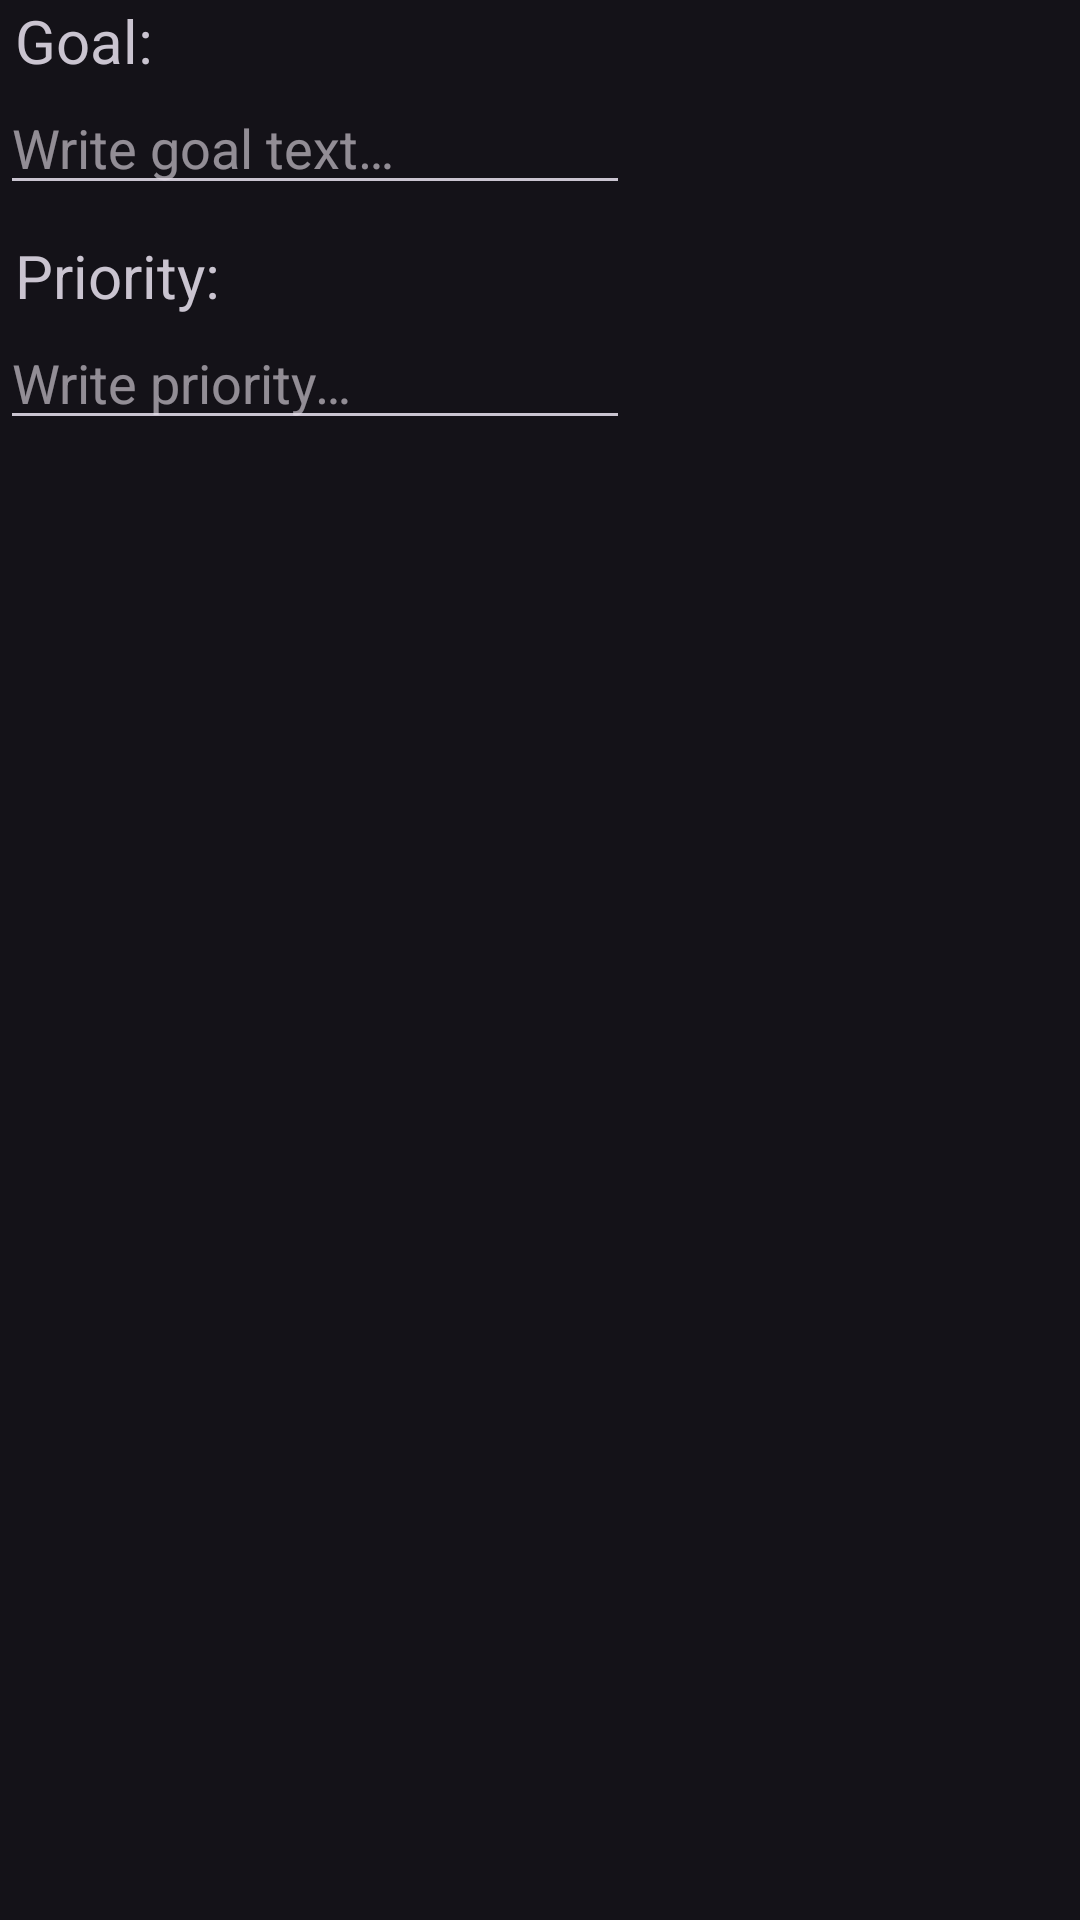

Here is an Android app screen rendered from its layout file. Give the layout XML and the strings, colors and styles it references.
<!-- AndroidManifest.xml: application theme Theme.ShoppingList -->
<!-- res/layout/editor_part.xml -->
<?xml version="1.0" encoding="utf-8"?>
<LinearLayout xmlns:android="http://schemas.android.com/apk/res/android"
    android:orientation="vertical"
    android:layout_width="wrap_content"
    android:layout_height="wrap_content">
    <LinearLayout
        android:id="@+id/editTextContainer"
        android:layout_width="wrap_content"
        android:layout_height="wrap_content"
        android:gravity="center_vertical"
        android:orientation="vertical">

        <TextView
            android:id="@+id/editorGoalText"
            android:layout_width="wrap_content"
            android:layout_height="wrap_content"
            android:layout_marginStart="5dp"
            android:text="@string/editor_add_new_goal_text"
            android:textSize="20sp" />

        <EditText
            android:id="@+id/goalTextField"
            android:layout_width="wrap_content"
            android:layout_height="wrap_content"
            android:autofillHints="goal"
            android:ems="10"
            android:gravity="start|top"
            android:hint="@string/goal_text_field_hint"
            android:inputType="textMultiLine" />
        <com.helpfull.goalsList.customViews.ErrorMessageView
            android:id="@+id/textErrorMessage"
            android:layout_width="match_parent"
            android:layout_height="0dp"
            android:text=""/>
    </LinearLayout>

    <LinearLayout
        android:id="@+id/editPriorityContainer"
        android:layout_width="wrap_content"
        android:layout_height="wrap_content"
        android:gravity="center_vertical"
        android:orientation="vertical">

        <TextView
            android:id="@+id/goalPriority"
            android:layout_width="wrap_content"
            android:layout_height="wrap_content"
            android:layout_marginStart="5dp"
            android:layout_marginTop="10dp"
            android:text="@string/priority"
            android:textSize="20sp" />

        <EditText
            android:id="@+id/priorityTextField"
            android:layout_width="wrap_content"
            android:layout_height="wrap_content"
            android:autofillHints="priority"
            android:ems="10"
            android:hint="@string/priority_text_field_hint"
            android:inputType="number" />
        <com.helpfull.goalsList.customViews.ErrorMessageView
            android:id="@+id/priorityErrorMessage"
            android:layout_width="match_parent"
            android:layout_height="0dp"
            android:text=""/>
    </LinearLayout>
</LinearLayout>
<!-- resources referenced by this layout -->
<resources>
  <string name="editor_add_new_goal_text">Goal:</string>
  <string name="goal_text_field_hint">Write goal text…</string>
  <string name="priority">Priority:</string>
  <string name="priority_text_field_hint">Write priority…</string>
  <style name="Theme.ShoppingList" parent="Base.Theme.ShoppingList" />
  <style name="Base.Theme.ShoppingList" parent="Theme.Material3.Dark.NoActionBar">
          
          
      </style>
</resources>
